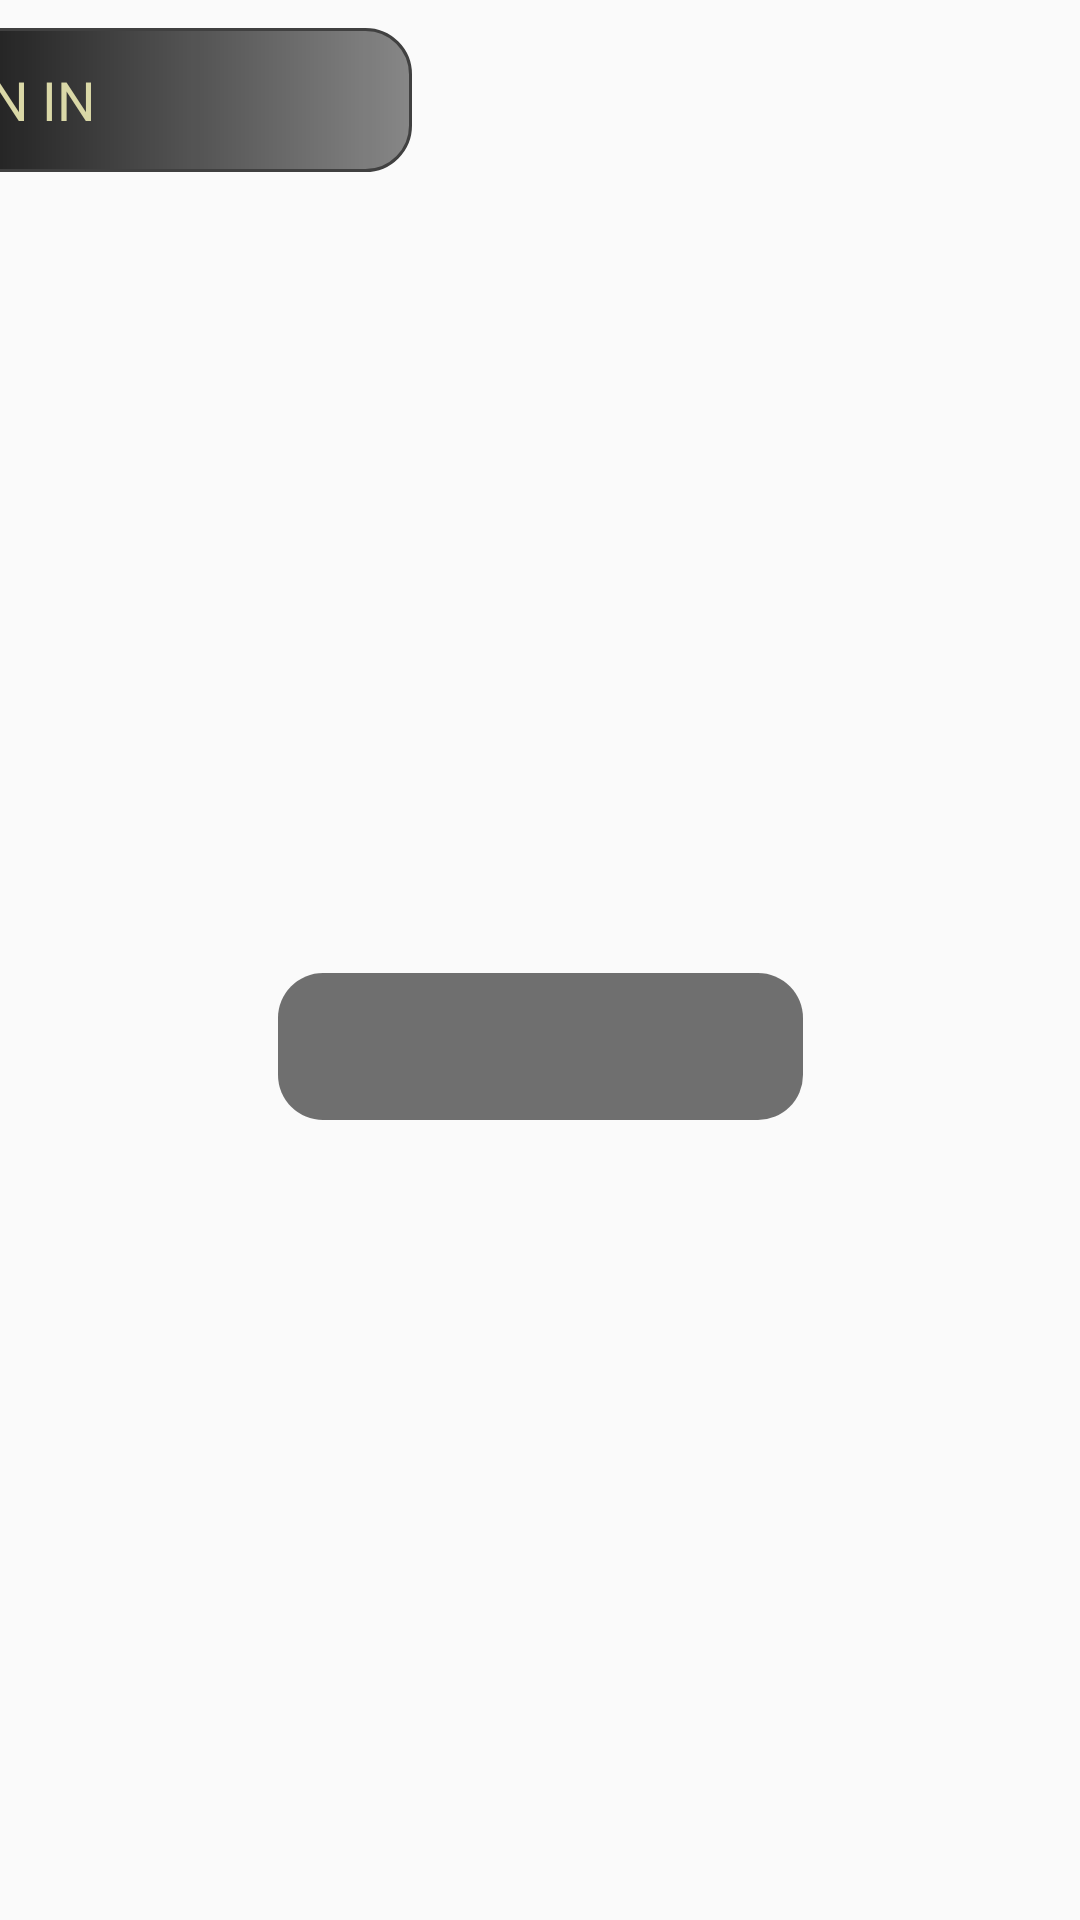

This screen was rendered from an Android layout file. Write that file and the resources it references.
<!-- AndroidManifest.xml: activity theme AppTheme.NoActionBar -->
<!-- res/layout/activity_login.xml -->
<?xml version="1.0" encoding="utf-8"?>
<android.support.constraint.ConstraintLayout xmlns:android="http://schemas.android.com/apk/res/android"
    xmlns:app="http://schemas.android.com/apk/res-auto"
    xmlns:tools="http://schemas.android.com/tools"
    android:orientation="vertical"
    android:layout_width="match_parent"
    android:layout_height="match_parent">

    <ImageView
        android:id="@+id/imageView"
        android:layout_width="wrap_content"
        android:layout_height="wrap_content"
        android:layout_marginLeft="0dp"
        android:layout_marginTop="-39dp"
        android:contentDescription="@string/image_disc"
        android:scaleType="centerCrop"
        app:layout_constraintLeft_toLeftOf="parent"
        app:layout_constraintTop_toTopOf="parent"
        app:srcCompat="@drawable/background"
        tools:layout_constraintLeft_creator="1"
        tools:layout_constraintTop_creator="1" />

    <FrameLayout
        android:layout_width="276dp"
        android:layout_height="192dp"
        android:layout_marginBottom="8dp"
        android:layout_marginLeft="8dp"
        android:layout_marginRight="8dp"
        android:layout_marginTop="8dp"
        android:visibility="visible"
        app:layout_constraintBottom_toBottomOf="@+id/imageView"
        app:layout_constraintLeft_toLeftOf="@+id/imageView"
        app:layout_constraintRight_toRightOf="@+id/imageView"
        app:layout_constraintTop_toTopOf="@+id/imageView"
        android:id="@+id/frameLayout"
        app:layout_constraintVertical_bias="0.501"
        android:layout_marginStart="8dp"
        android:layout_marginEnd="8dp">

        <android.support.constraint.ConstraintLayout
            android:layout_width="match_parent"
            android:layout_height="match_parent">

            <android.support.design.widget.TextInputLayout
                android:id="@+id/uTIL"
                android:layout_width="261dp"
                android:layout_height="49dp"
                android:layout_marginEnd="8dp"
                android:layout_marginLeft="8dp"
                android:layout_marginRight="8dp"
                android:layout_marginStart="8dp"
                android:layout_marginTop="8dp"
                android:textColorHint="@color/colorAccent"
                app:errorEnabled="true"
                app:hintAnimationEnabled="true"
                app:layout_constraintLeft_toLeftOf="parent">

                <EditText
                    android:id="@+id/_username"
                    android:layout_width="match_parent"
                    android:layout_height="match_parent"
                    android:background="@drawable/shape"
                    android:hint="@string/username"
                    android:paddingLeft="10dp"
                    android:textColor="#D3FFFFFF"
                    android:textColorHint="#D3FFFFFF"
                    android:textColorLink="@color/colorAccent" />
            </android.support.design.widget.TextInputLayout>

            <android.support.design.widget.TextInputLayout
                android:id="@+id/pTIL"
                android:layout_width="263dp"
                android:layout_height="49dp"
                android:layout_marginBottom="8dp"
                android:layout_marginLeft="8dp"
                android:layout_marginRight="8dp"
                android:layout_marginTop="8dp"
                android:textColorHint="@color/colorAccent"
                app:errorEnabled="true"
                app:hintAnimationEnabled="true"
                app:hintEnabled="true"
                app:layout_constraintBottom_toBottomOf="parent"
                app:layout_constraintHorizontal_bias="0.333"
                app:layout_constraintLeft_toLeftOf="parent"
                app:layout_constraintRight_toRightOf="parent"
                app:layout_constraintTop_toBottomOf="@+id/uTIL"
                app:layout_constraintVertical_bias="0.076">

                <EditText
                    android:id="@+id/_password"
                    android:layout_width="match_parent"
                    android:layout_height="match_parent"
                    android:background="@drawable/shape"
                    android:hint="@string/password"
                    android:inputType="textPassword"
                    android:paddingLeft="10dp"
                    android:textColor="#D3FFFFFF"
                    android:textColorHint="#D3FFFFFF" />
            </android.support.design.widget.TextInputLayout>
        </android.support.constraint.ConstraintLayout>

    </FrameLayout>

    <Button
        android:id="@+id/loginButton"
        style="@android:style/Widget.Button"
        android:layout_width="274dp"
        android:layout_height="48dp"
        android:layout_marginEnd="8dp"
        android:layout_marginLeft="8dp"
        android:layout_marginRight="8dp"
        android:layout_marginStart="8dp"
        android:background="@drawable/rounded_buttons"
        android:text="@string/sign_in"
        android:textAppearance="@style/TextAppearance.AppCompat.Button"
        android:textColor="@color/colorAccent"
        android:textSize="18sp"
        android:typeface="sans"
        app:layout_constraintBottom_toBottomOf="@+id/frameLayout"
        app:layout_constraintLeft_toLeftOf="@+id/frameLayout"
        app:layout_constraintRight_toRightOf="@+id/frameLayout" />

    <TextView
        android:id="@+id/registerText"
        android:layout_width="175dp"
        android:layout_height="49dp"
        android:layout_marginBottom="8dp"
        android:layout_marginLeft="8dp"
        android:layout_marginRight="8dp"
        android:layout_marginTop="8dp"
        android:background="@drawable/shape"
        android:clickable="true"
        android:paddingLeft="10dp"
        android:paddingTop="5dp"
        android:textColor="#FFFFFF"
        app:layout_constraintBottom_toBottomOf="parent"
        app:layout_constraintLeft_toLeftOf="parent"
        app:layout_constraintRight_toRightOf="parent"
        app:layout_constraintTop_toBottomOf="@+id/loginButton"
        android:layout_marginStart="8dp"
        android:layout_marginEnd="8dp" />

    <TextView
        android:id="@+id/welcome"
        android:layout_width="230dp"
        android:layout_height="48dp"
        android:layout_marginBottom="8dp"
        android:layout_marginLeft="8dp"
        android:layout_marginRight="8dp"
        android:layout_marginTop="8dp"
        android:text="@string/main_title"
        android:textAlignment="center"
        android:textColor="@color/colorAccent"
        android:textSize="24sp"
        android:textStyle="bold"
        app:layout_constraintBottom_toTopOf="@+id/frameLayout"
        app:layout_constraintLeft_toLeftOf="parent"
        app:layout_constraintRight_toRightOf="parent"
        app:layout_constraintTop_toTopOf="@+id/imageView"
        app:layout_constraintVertical_bias="0.209" />

</android.support.constraint.ConstraintLayout>
<!-- resources referenced by this layout -->
<resources>
  <color name="colorAccent">#DAD8A7</color>
  <!-- drawable rounded_buttons (drawable) -->
  <?xml version="1.0" encoding="utf-8"?>
  <shape xmlns:android="http://schemas.android.com/apk/res/android" android:shape="rectangle">
      <stroke android:width="1dp" android:color="#FF404040" />
      <corners android:radius="15dp" />
      <gradient android:startColor="#75000000" android:centerColor="#d9000000" android:endColor="#75000000"
          android:angle="180"/>
  </shape>
  <!-- drawable shape (drawable) -->
  <?xml version="1.0" encoding="utf-8"?>
  <shape xmlns:android="http://schemas.android.com/apk/res/android"
      android:shape="rectangle" android:padding="15dp">
      <solid android:color="#8d000000"/>
      <corners
          android:bottomRightRadius="15dp"
          android:bottomLeftRadius="15dp"
          android:topLeftRadius="15dp"
          android:topRightRadius="15dp"/>
  </shape>
  <string name="image_disc">Image of water and water drops</string>
  <string name="main_title">CS 2340 Water App</string>
  <string name="password">Password</string>
  <string name="sign_in">SIGN IN</string>
  <string name="username">Username</string>
  <style name="AppTheme.NoActionBar" parent="Theme.AppCompat.Light.NoActionBar">
          <item name="windowActionBar">false</item>
          <item name="windowNoTitle">true</item>
          <item name="colorPrimary">@color/colorPrimary</item>
          <item name="colorPrimaryDark">@color/colorPrimaryDark</item>
          <item name="colorAccent">@color/colorAccent</item>
      </style>
  <color name="colorPrimary">#3fb8af</color>
  <color name="colorPrimaryDark">#FF3D7F</color>
</resources>
